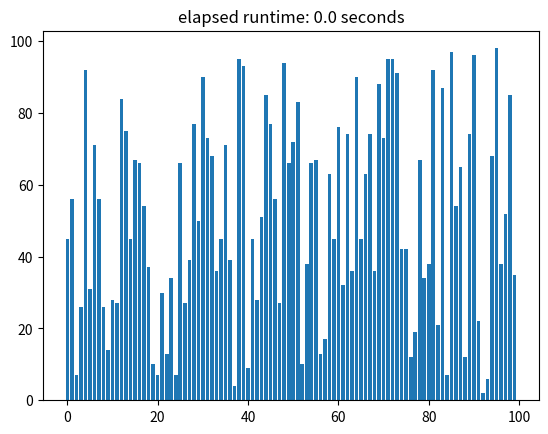
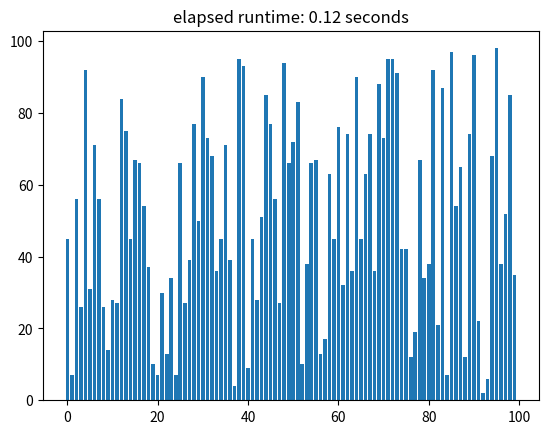
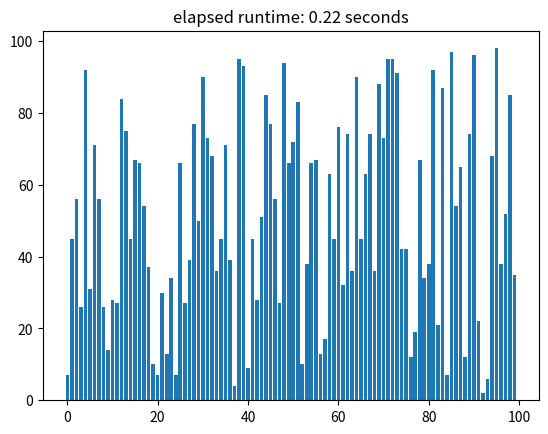
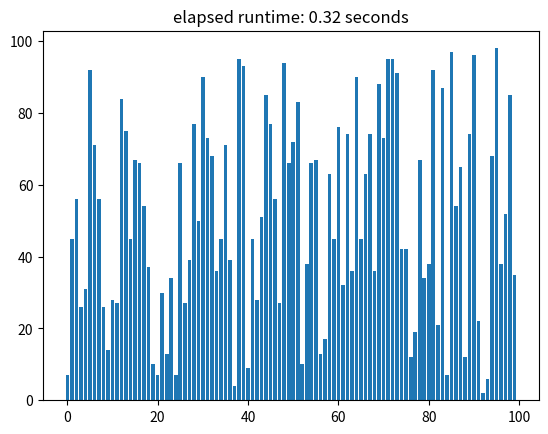
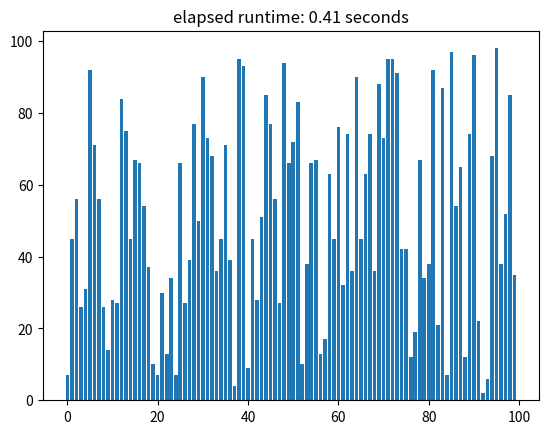
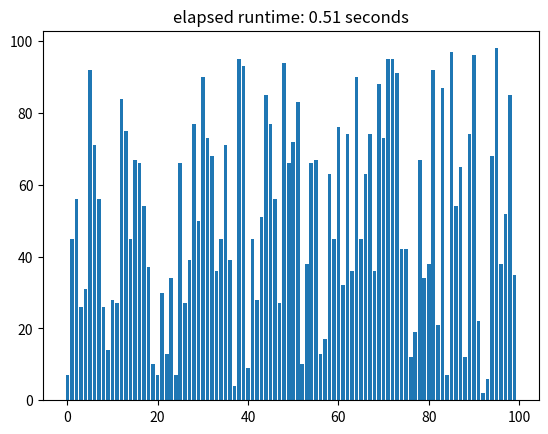
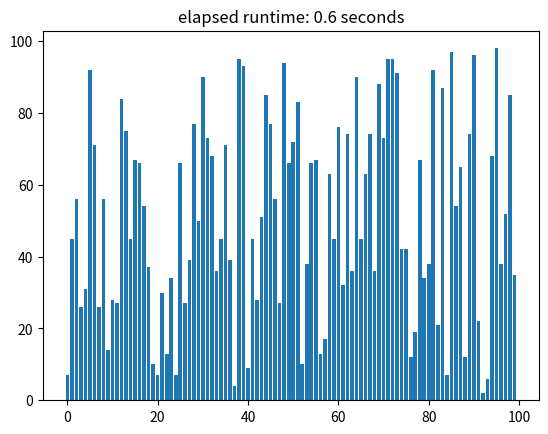
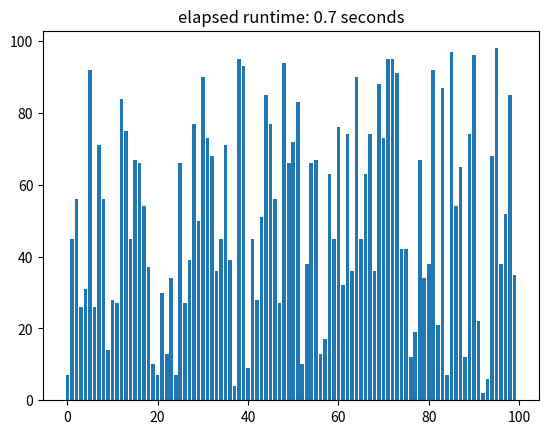
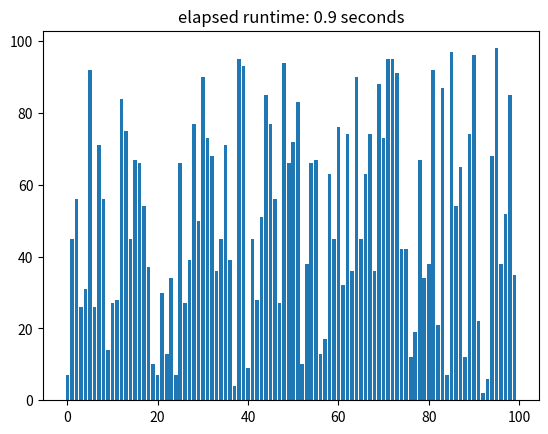
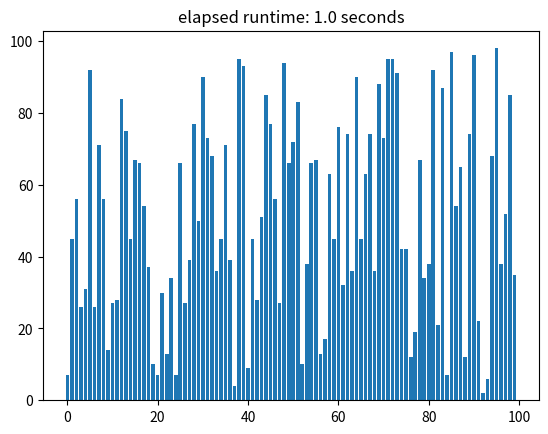
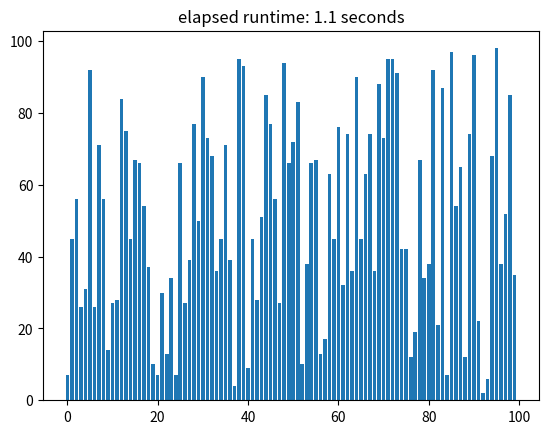
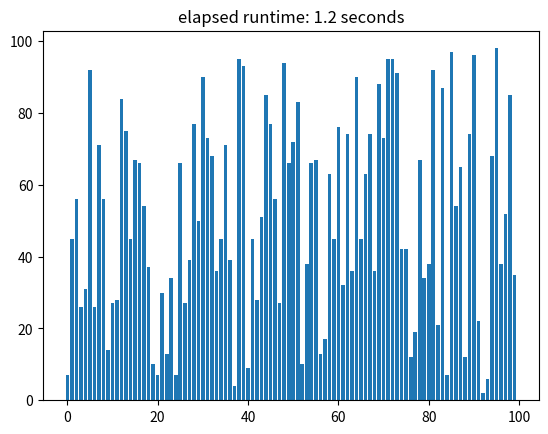
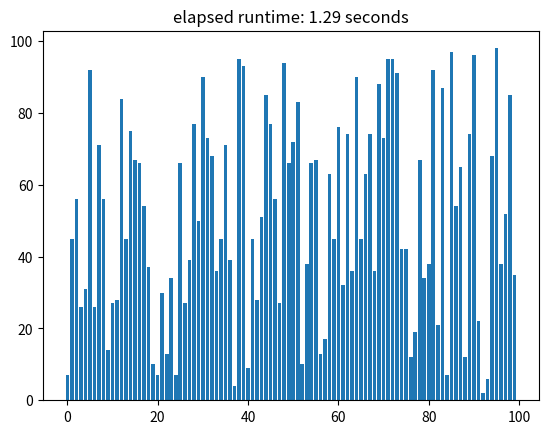
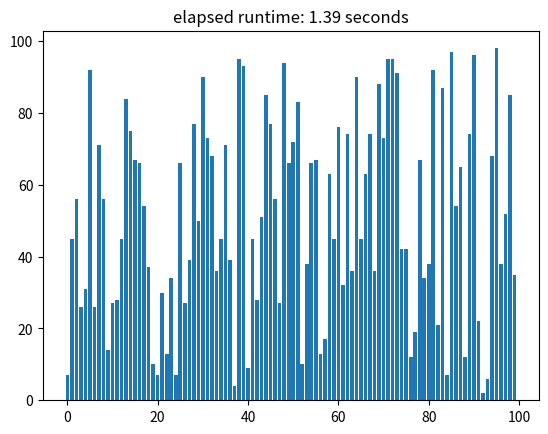
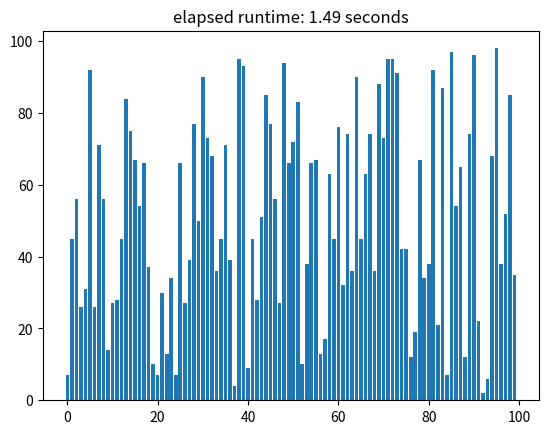
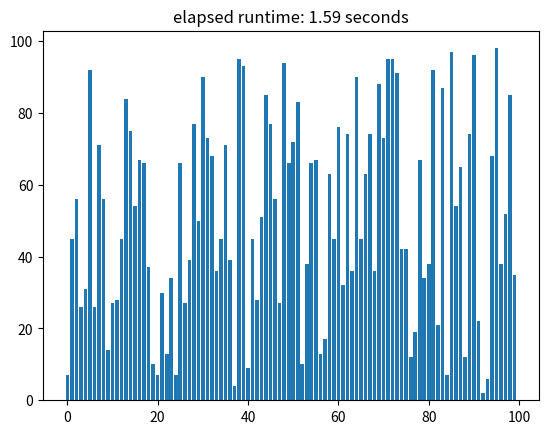

Write Python code to recreate these figures, in order.
import matplotlib.pyplot as plt
import numpy as np
import time

# implement mergesort
def merge(left, right):
    sorted = []
    i, j = 0, 0
    while i < len(left) and j < len(right):
        if left[i] < right[j]:
            sorted.append(left[i])
            i = i + 1
        else:
            sorted.append(right[j])
            j = j + 1
    sorted.extend(left[i:])
    sorted.extend(right[j:])
    return sorted

def mergesort(arr):
    if len(arr) <= 1:
        return arr
    mid = len(arr)//2
    left = mergesort(arr[:mid])
    right = mergesort(arr[mid:])
    plt.title(f"elapsed runtime: {round(time.time() - starttime, 2)} seconds")
    plt.bar(x, sort)
    plt.pause(0.01)
    plt.clf()
    if arr[0] > arr[1]:
        arr[0], arr[1] = arr[1], arr[0]
    return merge(left, right)

amount = 100
start = 2
end = 100
starttime = time.time()

sort = np.random.randint(start, end, amount)
x = np.arange(0, amount, 1)

n = len(sort)
sort = mergesort(sort)
sort = [int(x) for x in sort]

totaltime = round(time.time() - starttime, 2)
plt.title(f"total time: {totaltime} seconds")
plt.bar(x, sort)
plt.pause(5)
plt.show(block=False)
plt.close('all')
